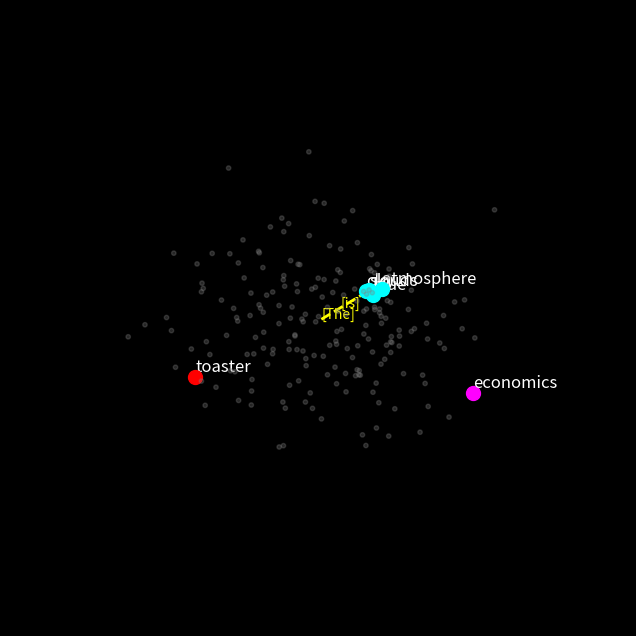
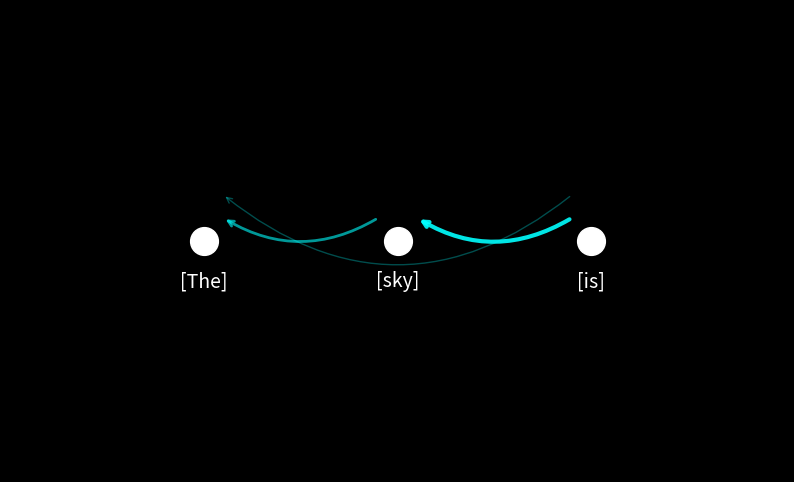
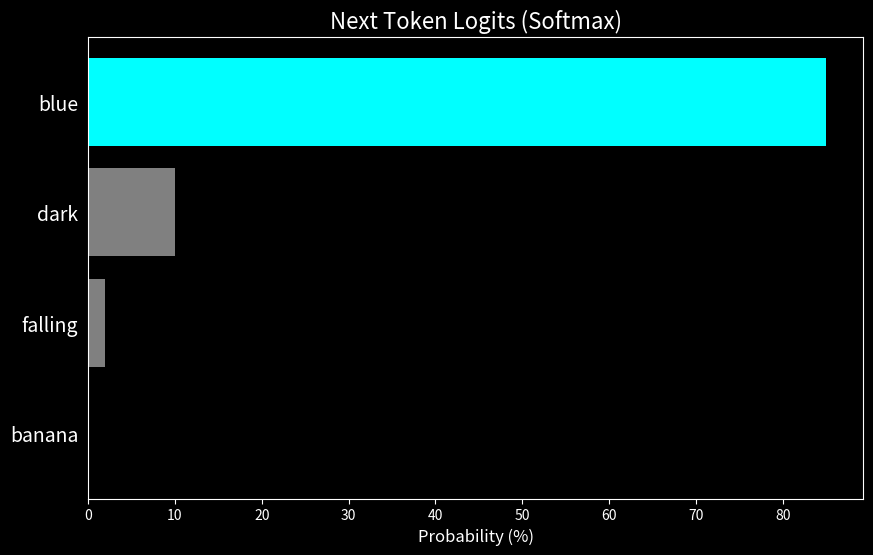

Python code for these plots, in order:
import matplotlib.pyplot as plt
from mpl_toolkits.mplot3d import Axes3D
import numpy as np
import os

# Create output directory
os.makedirs('visuals', exist_ok=True)

# 1. Generate Embedding Space Visual (Part 1)
def generate_embedding_space():
    fig = plt.figure(figsize=(10, 8), facecolor='black')
    ax = fig.add_subplot(111, projection='3d')
    ax.set_facecolor('black')
    
    # Generate random background "words"
    n_bg = 200
    x_bg = np.random.normal(0, 1, n_bg)
    y_bg = np.random.normal(0, 1, n_bg)
    z_bg = np.random.normal(0, 1, n_bg)
    
    ax.scatter(x_bg, y_bg, z_bg, c='gray', alpha=0.3, s=10)
    
    # Target words
    words = ['sky', 'blue', 'clouds', 'atmosphere', 'toaster', 'economics']
    # 'sky' cluster
    x_tgt = [0.5, 0.6, 0.4, 0.7, -1.5, 1.8]
    y_tgt = [0.5, 0.4, 0.6, 0.5, -1.0, 1.2]
    z_tgt = [0.5, 0.5, 0.4, 0.6, -1.2, -1.5]
    
    colors = ['cyan', 'cyan', 'cyan', 'cyan', 'red', 'magenta']
    
    for i, word in enumerate(words):
        ax.scatter(x_tgt[i], y_tgt[i], z_tgt[i], c=colors[i], s=100)
        ax.text(x_tgt[i], y_tgt[i], z_tgt[i]+0.1, word, color='white', fontsize=12)

    # Add a glowing trail for 'The sky is'
    trail_x = [0.0, 0.2, 0.5]
    trail_y = [0.0, 0.2, 0.5]
    trail_z = [0.0, 0.2, 0.5]
    ax.plot(trail_x, trail_y, trail_z, color='yellow', linewidth=2, linestyle='--')
    ax.text(0.0, 0.0, 0.0, '[The]', color='yellow')
    ax.text(0.2, 0.2, 0.2, '[is]', color='yellow')
        
    ax.set_axis_off()
    plt.savefig('visuals/embedding_space.png', dpi=300, bbox_inches='tight', facecolor='black')
    plt.close()

# 2. Generate Attention Graph (Part 2)
def generate_attention_graph():
    fig, ax = plt.subplots(figsize=(10, 6), facecolor='black')
    ax.set_facecolor('black')
    
    tokens = ['[The]', '[sky]', '[is]']
    x_pos = [1, 2, 3]
    y_pos = [1, 1, 1]
    
    for x, t in zip(x_pos, tokens):
        ax.plot(x, y_pos[0], 'wo', markersize=20)
        ax.text(x, y_pos[0]-0.2, t, color='white', ha='center', fontsize=14)
        
    # Draw connections
    # sky looks at the
    ax.annotate('', xy=(1.1, 1.1), xytext=(1.9, 1.1),
                arrowprops=dict(arrowstyle="->", color='cyan', lw=2, connectionstyle="arc3,rad=-0.3", alpha=0.6))
    # is looks at sky
    ax.annotate('', xy=(2.1, 1.1), xytext=(2.9, 1.1),
                arrowprops=dict(arrowstyle="->", color='cyan', lw=3, connectionstyle="arc3,rad=-0.3", alpha=0.9))
    # is looks at the
    ax.annotate('', xy=(1.1, 1.2), xytext=(2.9, 1.2),
                arrowprops=dict(arrowstyle="->", color='cyan', lw=1, connectionstyle="arc3,rad=-0.4", alpha=0.3))

    ax.set_xlim(0, 4)
    ax.set_ylim(0, 2)
    ax.set_axis_off()
    plt.savefig('visuals/attention_mechanism.png', dpi=300, bbox_inches='tight', facecolor='black')
    plt.close()

# 3. Generate Probability Chart (Part 3)
def generate_probability_chart():
    fig, ax = plt.subplots(figsize=(10, 6), facecolor='black')
    ax.set_facecolor('black')
    
    words = ['blue', 'dark', 'falling', 'banana']
    probs = [85, 10, 2, 0.0001]
    colors = ['cyan', 'gray', 'gray', 'red']
    
    y_pos = np.arange(len(words))
    ax.barh(y_pos, probs, color=colors)
    ax.set_yticks(y_pos)
    ax.set_yticklabels(words, color='white', fontsize=14)
    ax.invert_yaxis()  # labels read top-to-bottom
    
    ax.set_xlabel('Probability (%)', color='white', fontsize=12)
    ax.tick_params(axis='x', colors='white')
    
    for spine in ax.spines.values():
        spine.set_color('white')
        
    plt.title('Next Token Logits (Softmax)', color='white', fontsize=16)
    plt.savefig('visuals/probability_chart.png', dpi=300, bbox_inches='tight', facecolor='black')
    plt.close()

if __name__ == "__main__":
    print("Generating visuals...")
    generate_embedding_space()
    generate_attention_graph()
    generate_probability_chart()
    print("Done!")
